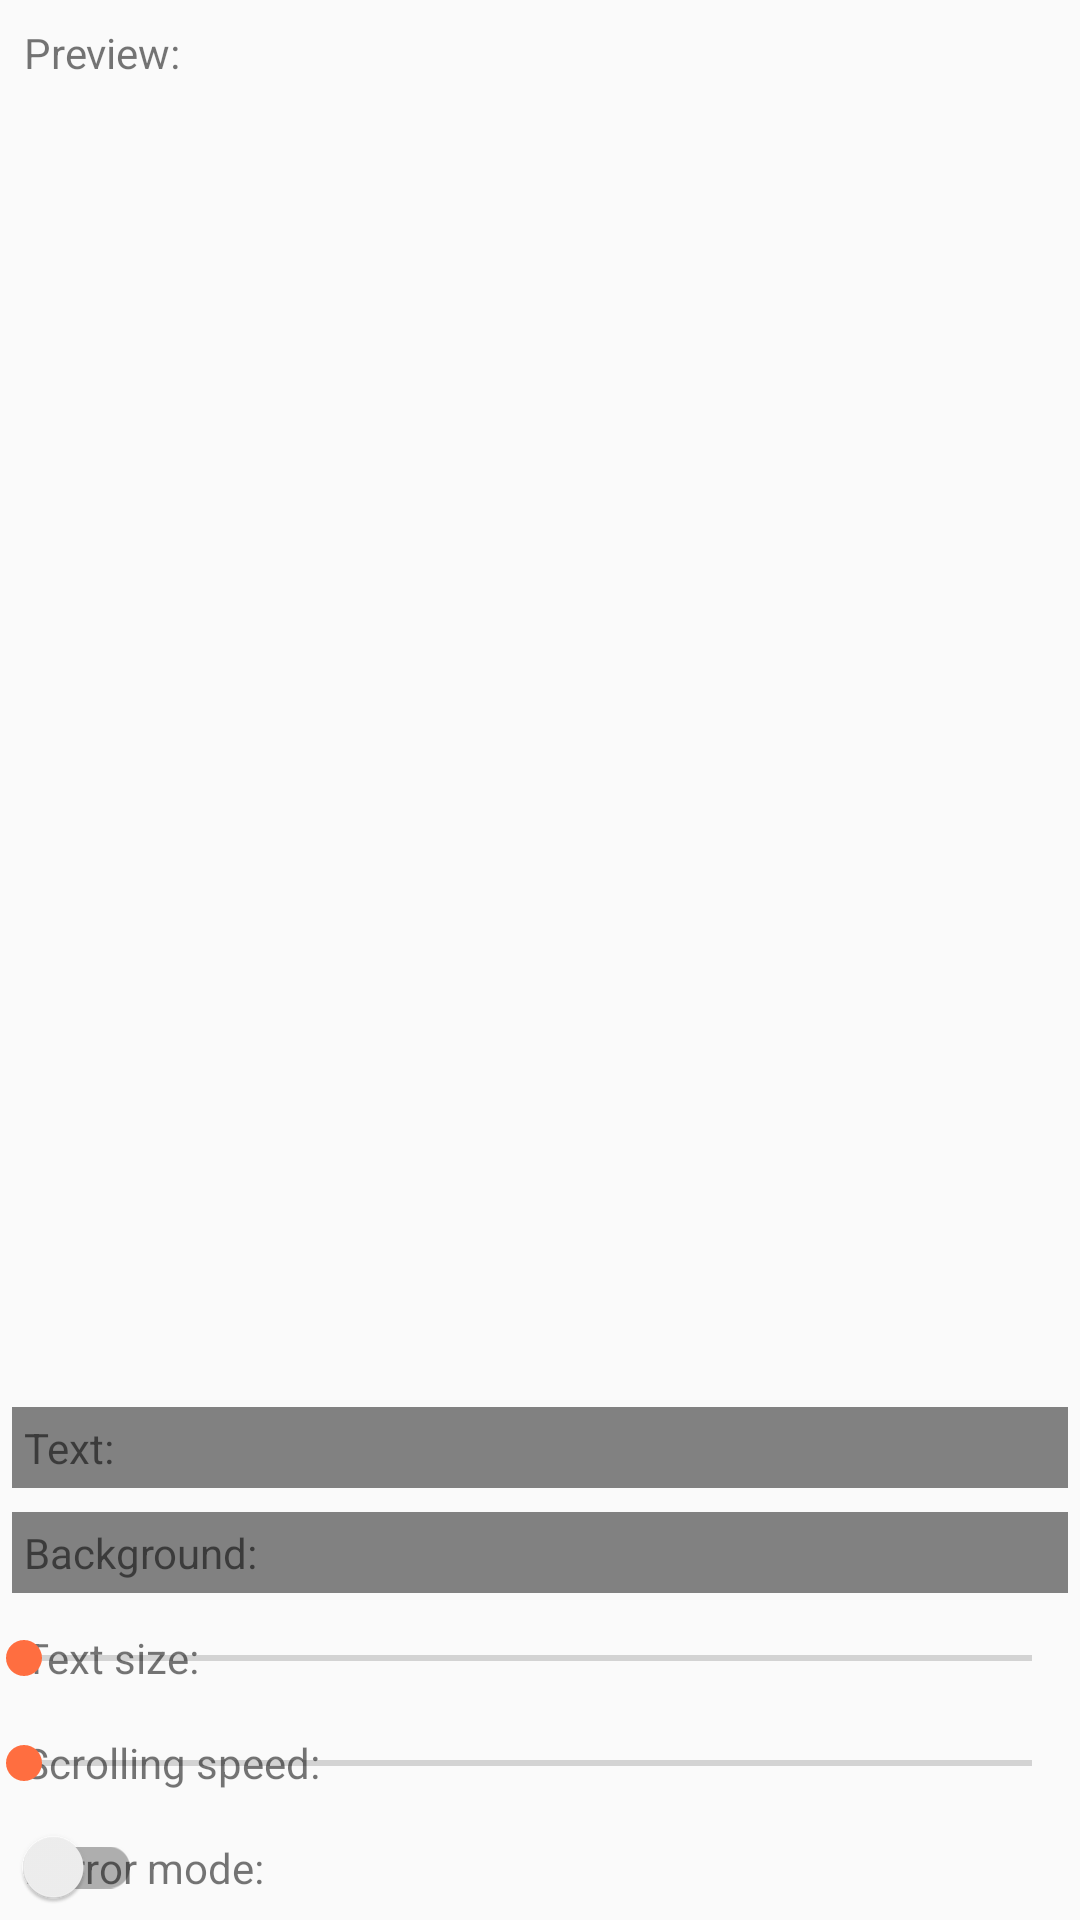

The Android layout XML behind this screen, and the referenced resources:
<!-- AndroidManifest.xml: application theme AppTheme -->
<!-- res/layout/activity_settings.xml -->
<?xml version="1.0" encoding="utf-8"?>
<androidx.constraintlayout.widget.ConstraintLayout xmlns:android="http://schemas.android.com/apk/res/android"
    xmlns:app="http://schemas.android.com/apk/res-auto"
    xmlns:tools="http://schemas.android.com/tools"
    android:layout_width="match_parent"
    android:layout_height="match_parent">

    <TextView
        android:id="@+id/title_preview"
        android:layout_width="match_parent"
        android:layout_height="wrap_content"
        android:padding="@dimen/spacing_default"
        android:text="@string/preview"
        app:layout_constraintStart_toStartOf="parent"
        app:layout_constraintTop_toTopOf="parent" />

    <ImageView
        android:id="@+id/edit_text"
        android:layout_width="wrap_content"
        android:layout_height="wrap_content"
        android:layout_margin="@dimen/spacing_default"
        android:background="?selectableItemBackground"
        android:src="@drawable/ic_edit"
        android:tint="?attr/colorControlNormal"
        android:visibility="gone"
        app:layout_constraintBottom_toTopOf="@+id/scrollview_text_preview"
        app:layout_constraintEnd_toEndOf="parent"
        app:layout_constraintTop_toTopOf="parent" />

    <ScrollView
        android:id="@+id/scrollview_text_preview"
        android:layout_width="match_parent"
        android:layout_height="0dp"
        app:layout_constraintBottom_toTopOf="@id/title_text_color"
        app:layout_constraintEnd_toEndOf="parent"
        app:layout_constraintStart_toStartOf="parent"
        app:layout_constraintTop_toBottomOf="@+id/title_preview"
        app:layout_constraintVertical_bias="0.0">

        <TextView
            android:id="@+id/text_preview"
            android:layout_width="match_parent"
            android:layout_height="wrap_content"
            android:padding="@dimen/spacing_default"
            tools:text="@tools:sample/lorem/random" />
    </ScrollView>

    <androidx.core.widget.ContentLoadingProgressBar
        android:id="@+id/progress_bar"
        style="?android:attr/progressBarStyleLarge"
        android:layout_width="wrap_content"
        android:layout_height="wrap_content"
        app:layout_constraintBottom_toBottomOf="@+id/scrollview_text_preview"
        app:layout_constraintEnd_toEndOf="@+id/scrollview_text_preview"
        app:layout_constraintStart_toStartOf="@+id/scrollview_text_preview"
        app:layout_constraintTop_toTopOf="@+id/scrollview_text_preview"
        tools:visibility="visible" />

    <Button
        android:id="@+id/retry_button"
        style="@style/TextAppearance.AppCompat.Widget.Button.Colored"
        android:layout_width="wrap_content"
        android:layout_height="wrap_content"
        android:background="@color/colorAccent"
        android:text="@string/retry"
        android:visibility="gone"
        app:layout_constraintBottom_toBottomOf="@+id/scrollview_text_preview"
        app:layout_constraintEnd_toEndOf="@+id/scrollview_text_preview"
        app:layout_constraintStart_toStartOf="@+id/scrollview_text_preview"
        app:layout_constraintTop_toTopOf="@+id/scrollview_text_preview"
        tools:visibility="visible" />

    <TextView
        android:id="@+id/title_text_color"
        android:layout_width="wrap_content"
        android:layout_height="wrap_content"
        android:padding="@dimen/spacing_default"
        android:text="@string/title_text_color"
        app:layout_constraintBottom_toTopOf="@id/title_background_color"
        app:layout_constraintStart_toStartOf="parent" />

    <TextView
        android:id="@+id/title_background_color"
        android:layout_width="wrap_content"
        android:layout_height="wrap_content"
        android:padding="@dimen/spacing_default"
        android:text="@string/title_background_color"
        app:layout_constraintBottom_toTopOf="@id/title_text_size"
        app:layout_constraintStart_toStartOf="parent" />

    <TextView
        android:id="@+id/title_text_size"
        android:layout_width="wrap_content"
        android:layout_height="wrap_content"
        android:padding="@dimen/spacing_default"
        android:text="@string/title_text_size"
        app:layout_constraintBottom_toTopOf="@id/title_scrolling_speed"
        app:layout_constraintStart_toStartOf="parent" />

    <TextView
        android:id="@+id/title_scrolling_speed"
        android:layout_width="wrap_content"
        android:layout_height="wrap_content"
        android:padding="@dimen/spacing_default"
        android:text="@string/title_scrolling_speed"
        app:layout_constraintBottom_toTopOf="@id/title_mirror_mode"
        app:layout_constraintStart_toStartOf="parent" />

    <TextView
        android:id="@+id/title_mirror_mode"
        android:layout_width="wrap_content"
        android:layout_height="wrap_content"
        android:padding="@dimen/spacing_default"
        android:text="@string/title_mirror_mode"
        app:layout_constraintBottom_toBottomOf="parent"
        app:layout_constraintStart_toStartOf="parent" />


    <androidx.constraintlayout.widget.Barrier
        android:id="@+id/barrier"
        android:layout_width="wrap_content"
        android:layout_height="wrap_content"
        android:orientation="vertical"
        app:barrierDirection="end"
        app:constraint_referenced_ids="title_text_color,title_background_color,title_text_size,title_scrolling_speed,title_mirror_mode"
        app:layout_constraintStart_toStartOf="parent" />

    <androidx.appcompat.widget.AppCompatSeekBar
        android:id="@+id/seekbar_text_size"
        android:layout_width="0dp"
        android:layout_height="wrap_content"
        android:layout_marginEnd="8dp"
        android:padding="@dimen/spacing_default"
        app:layout_constraintBottom_toBottomOf="@id/title_text_size"
        app:layout_constraintEnd_toEndOf="parent"
        app:layout_constraintStart_toEndOf="@id/barrier"
        app:layout_constraintTop_toTopOf="@+id/title_text_size" />

    <androidx.appcompat.widget.AppCompatSeekBar
        android:id="@+id/seekbar_scrolling_speed"
        android:layout_width="0dp"
        android:layout_height="wrap_content"
        android:layout_marginEnd="8dp"
        android:padding="@dimen/spacing_default"
        app:layout_constraintBottom_toBottomOf="@id/title_scrolling_speed"
        app:layout_constraintEnd_toEndOf="parent"
        app:layout_constraintStart_toEndOf="@id/barrier"
        app:layout_constraintTop_toTopOf="@+id/title_scrolling_speed" />

    <androidx.appcompat.widget.SwitchCompat
        android:id="@+id/switch_mirror_mode"
        android:layout_width="0dp"
        android:layout_height="wrap_content"
        android:padding="@dimen/spacing_default"
        app:layout_constraintBottom_toBottomOf="@id/title_mirror_mode"
        app:layout_constraintStart_toEndOf="@id/barrier"
        app:layout_constraintTop_toTopOf="@+id/title_mirror_mode" />

    <FrameLayout
        android:id="@+id/color_picker_text_border"
        android:layout_width="0dp"
        android:layout_height="0dp"
        android:layout_margin="4dp"
        android:background="@color/black"
        android:padding="1dp"
        app:layout_constraintBottom_toBottomOf="@id/title_text_color"
        app:layout_constraintEnd_toEndOf="parent"
        app:layout_constraintStart_toEndOf="@id/barrier"
        app:layout_constraintTop_toTopOf="@+id/title_text_color">

        <View
            android:id="@+id/color_picker_text"
            android:layout_width="match_parent"
            android:layout_height="match_parent"
            android:layout_gravity="center"
            tools:backgroundTint="@color/primaryTextColor" />
    </FrameLayout>

    <FrameLayout
        android:id="@+id/color_picker_background_border"
        android:layout_width="0dp"
        android:layout_height="0dp"
        android:layout_margin="4dp"
        android:background="@color/black"
        android:padding="1dp"
        app:layout_constraintBottom_toBottomOf="@id/title_background_color"
        app:layout_constraintEnd_toEndOf="parent"
        app:layout_constraintStart_toEndOf="@id/barrier"
        app:layout_constraintTop_toTopOf="@+id/title_background_color">

        <View
            android:id="@+id/color_picker_background"
            android:layout_width="match_parent"
            android:layout_height="match_parent"
            android:layout_gravity="center"
            tools:backgroundTint="@color/colorPrimary" />
    </FrameLayout>

</androidx.constraintlayout.widget.ConstraintLayout>
<!-- resources referenced by this layout -->
<resources>
  <color name="black">#7C000000</color>
  <color name="colorAccent">#ff6e40</color>
  <color name="colorPrimary">#a5d6a7</color>
  <color name="primaryTextColor">#000000</color>
  <dimen name="spacing_default">8dp</dimen>
  <string name="preview">Preview:</string>
  <string name="title_background_color">Background:</string>
  <string name="title_mirror_mode">Mirror mode:</string>
  <string name="title_scrolling_speed">Scrolling speed:</string>
  <string name="title_text_color">Text:</string>
  <string name="title_text_size">Text size:</string>
  <style name="AppTheme" parent="Theme.AppCompat.Light.DarkActionBar">
          
          <item name="colorPrimary">@color/colorPrimary</item>
          <item name="colorPrimaryDark">@color/colorPrimaryDark</item>
          <item name="colorAccent">@color/colorAccent</item>
      </style>
  <color name="colorPrimaryDark">#75a478</color>
</resources>
